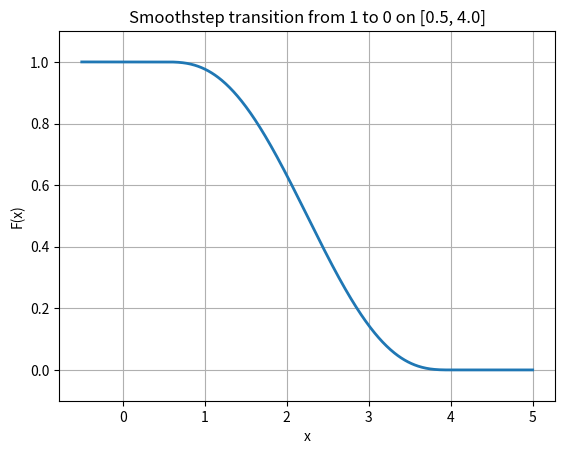

Here is the Python script that generated this plot:
import numpy as np
import matplotlib.pyplot as plt

def F_scalar(x, a, b):
    if x <= a:
        return 1.0
    elif x >= b:
        return 0.0
    else:
        u = (x - a) / (b - a)
        s = 6*u**5 - 15*u**4 + 10*u**3
        return 1.0 - s

F = np.vectorize(F_scalar)

# Choose interval [a, b]
a = 0.5
b = 4.0

xs = np.linspace(a - 1, b + 1, 800)
ys = F(xs, a, b)

plt.plot(xs, ys, linewidth=2)
plt.grid(True)
plt.xlabel("x")
plt.ylabel("F(x)")
plt.title(f"Smoothstep transition from 1 to 0 on [{a}, {b}]")
plt.ylim(-0.1, 1.1)
plt.savefig(f"b_{b}_a_{a}.png")
